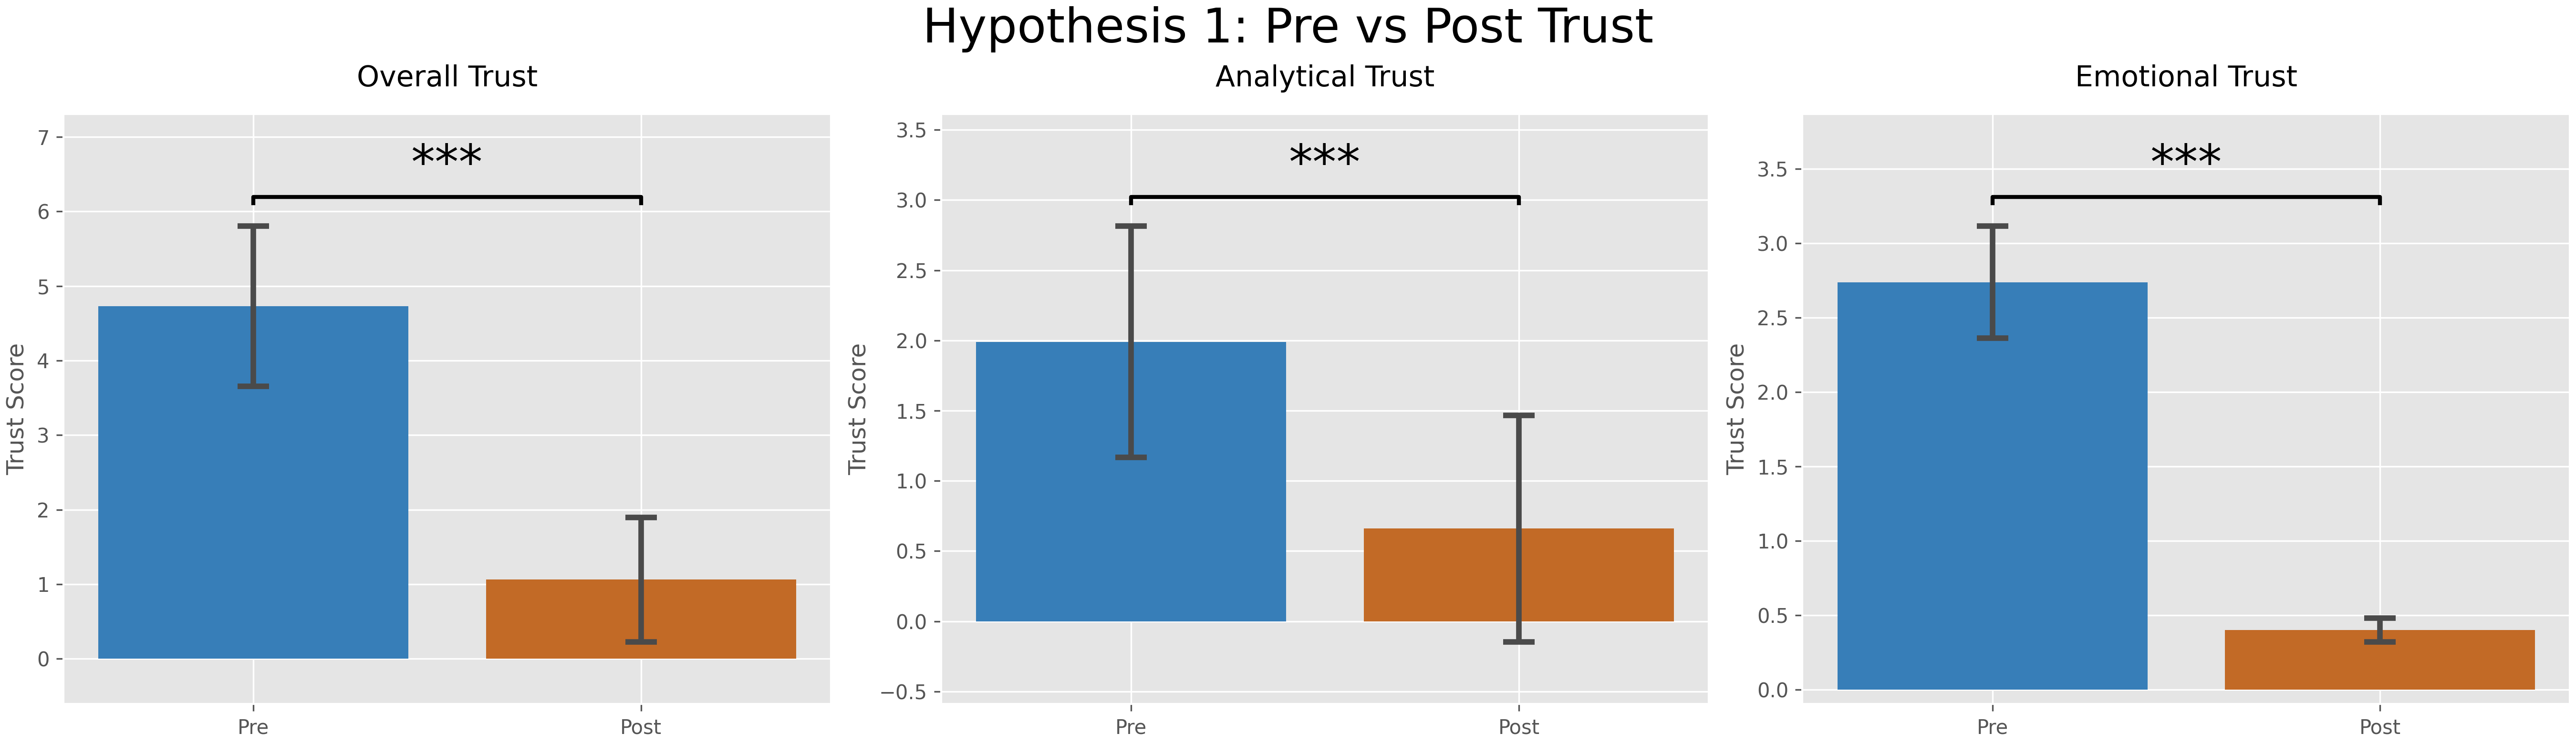

The Python source for this figure:
from __future__ import annotations

from pathlib import Path

import matplotlib.pyplot as plt
import numpy as np
import pandas as pd
from scipy.stats import ttest_rel, wilcoxon


REPO_ROOT = Path(__file__).resolve().parents[2]
DATA_PATH = REPO_ROOT / "data" / "Metrics.csv"
OUTPUT_DIR = Path(__file__).resolve().parent
TXT_PATH = OUTPUT_DIR / "hypothesis1.txt"
PNG_PATH = OUTPUT_DIR / "hypothesis1.png"
ALPHA = 0.05

PREPOST_COLORS = {
    "Pre": "#377eb8",
    "Post": "#c26a26",
}
ERROR_COLOR = "#4a4a4a"


def p_to_stars(pvalue: float) -> str:
    if np.isnan(pvalue):
        return "ns"
    if pvalue < 0.001:
        return "***"
    if pvalue < 0.01:
        return "**"
    if pvalue < 0.05:
        return "*"
    return "ns"


def p_text(pvalue: float) -> str:
    if np.isnan(pvalue):
        return "NA"
    if pvalue < 0.001:
        return "< .001"
    return f"= {pvalue:.3f}".replace("0.", ".")


def mean_ci(series: pd.Series) -> tuple[float, float]:
    values = series.dropna().astype(float)
    if values.empty:
        return np.nan, np.nan
    mean = float(values.mean())
    if len(values) < 2:
        return mean, np.nan
    ci = 1.96 * float(values.std(ddof=1)) / np.sqrt(len(values))
    return mean, ci


def cohens_d_paired(pre: pd.Series, post: pd.Series) -> float:
    diffs = post - pre
    if len(diffs) < 2:
        return np.nan
    sd = float(diffs.std(ddof=1))
    if np.isclose(sd, 0.0):
        return np.nan
    return float(diffs.mean() / sd)


def safe_wilcoxon(pre: pd.Series, post: pd.Series) -> tuple[float, float]:
    if len(pre) < 1:
        return np.nan, np.nan
    diffs = post - pre
    if np.allclose(diffs.to_numpy(dtype=float), 0.0):
        return 0.0, 1.0
    stat, pvalue = wilcoxon(pre, post, alternative="two-sided")
    return float(stat), float(pvalue)


def analyze_metric(pre: pd.Series, post: pd.Series) -> dict[str, float]:
    pairs = pd.DataFrame({"pre": pre, "post": post}).dropna()
    if len(pairs) < 2:
        return {
            "n": float(len(pairs)),
            "pre_mean": np.nan,
            "pre_ci": np.nan,
            "post_mean": np.nan,
            "post_ci": np.nan,
            "pre_sd": np.nan,
            "post_sd": np.nan,
            "t": np.nan,
            "p": np.nan,
            "w": np.nan,
            "w_p": np.nan,
            "d": np.nan,
            "delta_mean": np.nan,
        }

    t_stat, pvalue = ttest_rel(pairs["pre"], pairs["post"], nan_policy="omit")
    w_stat, w_pvalue = safe_wilcoxon(pairs["pre"], pairs["post"])
    pre_mean, pre_ci = mean_ci(pairs["pre"])
    post_mean, post_ci = mean_ci(pairs["post"])

    return {
        "n": float(len(pairs)),
        "pre_mean": pre_mean,
        "pre_ci": pre_ci,
        "post_mean": post_mean,
        "post_ci": post_ci,
        "pre_sd": float(pairs["pre"].std(ddof=1)),
        "post_sd": float(pairs["post"].std(ddof=1)),
        "t": float(t_stat),
        "p": float(pvalue),
        "w": float(w_stat),
        "w_p": float(w_pvalue),
        "d": cohens_d_paired(pairs["pre"], pairs["post"]),
        "delta_mean": float((pairs["post"] - pairs["pre"]).mean()),
    }


def draw_subplot(ax: plt.Axes, title: str, stats: dict[str, float]) -> None:
    x = np.array([0.0, 1.0], dtype=float)
    labels = ["Pre", "Post"]
    means = np.array([stats["pre_mean"], stats["post_mean"]], dtype=float)
    cis = np.array([stats["pre_ci"], stats["post_ci"]], dtype=float)
    cis_clean = np.nan_to_num(cis, nan=0.0)

    for idx, label in enumerate(labels):
        ax.bar(
            x[idx],
            means[idx],
            width=0.8,
            color=PREPOST_COLORS[label],
            edgecolor="none",
            zorder=2,
        )
        ax.errorbar(
            x[idx],
            means[idx],
            yerr=cis_clean[idx],
            fmt="none",
            ecolor=ERROR_COLOR,
            elinewidth=2.8,
            capsize=8,
            capthick=2.8,
            zorder=3,
        )

    ax.set_xticks(x)
    ax.set_xticklabels(labels)
    ax.set_title(title, pad=14)
    ax.set_ylabel("Trust Score")

    y_top = float(np.nanmax(means + cis_clean))
    y_bottom = float(np.nanmin(means - cis_clean))
    y_span = max(y_top - y_bottom, 0.25)

    y_bracket = y_top + 0.07 * y_span
    y_text = y_bracket + 0.02 * y_span
    y_low = y_bottom - 0.15 * y_span
    y_high = y_bracket + 0.20 * y_span

    ax.plot(
        [0, 0, 1, 1],
        [y_bracket - 0.015 * y_span, y_bracket, y_bracket, y_bracket - 0.015 * y_span],
        color="black",
        lw=2.0,
        zorder=4,
    )
    ax.text(0.5, y_text, p_to_stars(stats["p"]), ha="center", va="bottom", fontsize=24, zorder=5)
    ax.set_ylim(bottom=y_low, top=y_high)


def write_report(results: dict[str, dict[str, float]]) -> None:
    lines: list[str] = []
    lines.append("\\subsubsection{Hypothesis 1 Results}")
    lines.append(
        "Hypothesis 1 tested pre-post differences in aggregate overall trust, emotional trust, and analytical trust."
    )
    lines.append("")

    order = [
        ("Overall Trust", "1.1"),
        ("Analytical Trust", "1.2"),
        ("Emotional Trust", "1.3"),
    ]

    for metric, label in order:
        r = results[metric]
        dfree = int(r["n"] - 1) if pd.notna(r["n"]) and r["n"] >= 2 else np.nan
        support_text = "supported" if pd.notna(r["p"]) and r["p"] < ALPHA else "not supported"
        lines.append(
            f"{label} {metric}: "
            f"$n={int(r['n'])}$, "
            f"$M_{{pre}}={r['pre_mean']:.3f}$, "
            f"$SD_{{pre}}={r['pre_sd']:.3f}$, "
            f"$M_{{post}}={r['post_mean']:.3f}$, "
            f"$SD_{{post}}={r['post_sd']:.3f}$, "
            f"$t({dfree})={r['t']:.3f}$, "
            f"$p {p_text(r['p'])}$, "
            f"$W={r['w']:.3f}$, "
            f"$p_{{W}} {p_text(r['w_p'])}$, "
            f"$d={r['d']:.3f}$, "
            f"$\\Delta={r['delta_mean']:.3f}$, "
            f"subhypothesis {support_text}."
        )

    TXT_PATH.write_text("\n".join(lines) + "\n", encoding="utf-8")


def main() -> None:
    df = pd.read_csv(DATA_PATH)
    plt.style.use("ggplot")

    overall_pre = df["Total Analytical Trust"] + df["Total Emotional Trust"]
    overall_post = df["Total Analytical Trust Post"] + df["Total Emotional Trust Post"]

    results = {
        "Overall Trust": analyze_metric(overall_pre, overall_post),
        "Analytical Trust": analyze_metric(df["Total Analytical Trust"], df["Total Analytical Trust Post"]),
        "Emotional Trust": analyze_metric(df["Total Emotional Trust"], df["Total Emotional Trust Post"]),
    }

    fig, axes = plt.subplots(1, 3, figsize=(18, 5.2), constrained_layout=True)
    for ax, (name, stats) in zip(axes, results.items()):
        draw_subplot(ax, name, stats)

    fig.suptitle("Hypothesis 1: Pre vs Post Trust", fontsize=24)
    fig.savefig(PNG_PATH, dpi=300)
    plt.close(fig)

    write_report(results)

    print(f"Saved report: {TXT_PATH}")
    print(f"Saved figure: {PNG_PATH}")


if __name__ == "__main__":
    main()
